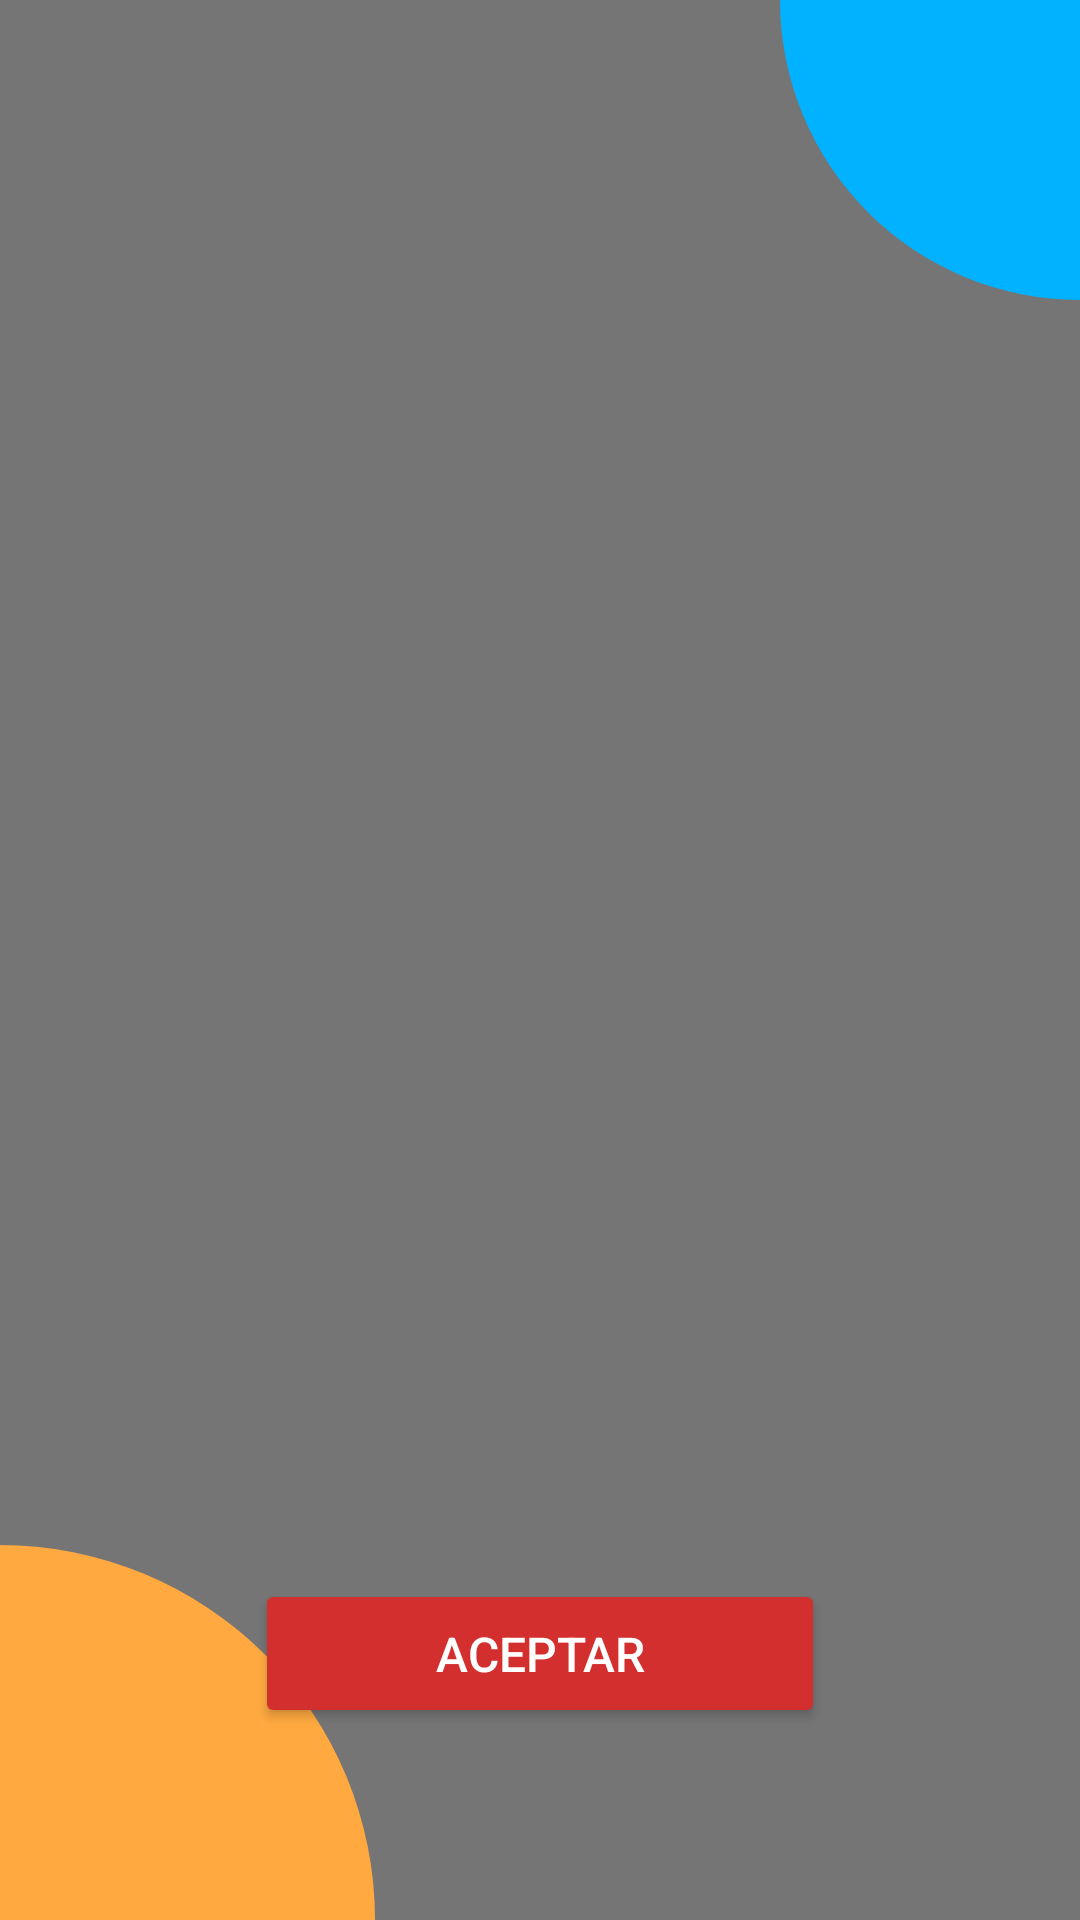

This screen was rendered from an Android layout file. Write that file and the resources it references.
<!-- AndroidManifest.xml: application theme Theme.Basic_module_hiopos -->
<!-- res/layout/dialog_payment_failure.xml -->
<?xml version="1.0" encoding="utf-8"?>
<RelativeLayout xmlns:android="http://schemas.android.com/apk/res/android"
    xmlns:tools="http://schemas.android.com/tools"
    android:layout_width="match_parent"
    android:layout_height="match_parent"
    android:background="@drawable/dialog_yappy_failure_background"
    android:padding="24dp">

    <LinearLayout
        android:layout_width="wrap_content"
        android:layout_height="wrap_content"
        android:orientation="vertical"
        android:layout_centerInParent="true"
        android:gravity="center_horizontal">

        <ImageView
            android:id="@+id/ivFailureIcon"
            android:layout_width="100dp"
            android:layout_height="100dp"
            tools:src="@drawable/ic_yappy_cancel_x" /> 

        <TextView
            android:id="@+id/tvFailureMessage"
            android:layout_width="wrap_content"
            android:layout_height="wrap_content"
            tools:text="Pago Cancelado"
            android:textSize="28sp"
            android:textStyle="bold"
            android:textColor="@color/yappy_failure_text_color"
            android:layout_marginTop="24dp"
            android:gravity="center"/>

        <TextView
            android:id="@+id/tvFailureSubMessage"
            android:layout_width="wrap_content"
            android:layout_height="wrap_content"
            tools:text="La transacción no pudo ser completada."
            android:textSize="16sp"
            android:textColor="@color/yappy_failure_text_color"
            android:layout_marginTop="8dp"
            android:gravity="center"
            android:visibility="gone"/> 
    </LinearLayout>

    <Button
        android:id="@+id/btnFailureAcknowledge"
        android:layout_width="wrap_content"
        android:layout_height="wrap_content"
        android:layout_alignParentBottom="true"
        android:layout_centerHorizontal="true"
        android:layout_marginBottom="40dp"
        android:backgroundTint="@color/yappy_failure_button_background"
        android:text="@string/payment_failure_accept_button"
        android:textColor="@color/yappy_failure_button_text_color"
        android:paddingStart="60dp"
        android:paddingEnd="60dp"
        android:paddingTop="14dp"
        android:paddingBottom="14dp"
        android:textSize="16sp"/>

</RelativeLayout>
<!-- resources referenced by this layout -->
<resources>
  <color name="yappy_failure_button_background">@color/yappy_failure_icon_color</color>
  <color name="yappy_failure_button_text_color">#FFFFFF</color>
  <color name="yappy_failure_text_color">#FFFFFF</color>
  <!-- drawable dialog_yappy_failure_background (drawable) -->
  <?xml version="1.0" encoding="utf-8"?>
  <layer-list xmlns:android="http://schemas.android.com/apk/res/android">
      <item>
          <shape android:shape="rectangle">
              <solid android:color="@color/yappy_failure_background" />
          </shape>
      </item>
      <item
          android:drawable="@drawable/sphere_orange"
          android:width="250dp"
          android:height="250dp"
          android:gravity="bottom|left"
          android:left="-125dp"
          android:bottom="-125dp" />
      <item
          android:drawable="@drawable/sphere_corner_blue"
          android:width="200dp"
          android:height="200dp"
          android:gravity="top|right"
          android:right="-100dp"
          android:top="-100dp" />
  </layer-list>
  <!-- drawable ic_yappy_cancel_x (drawable) -->
  <vector xmlns:android="http://schemas.android.com/apk/res/android"
      android:width="96dp"
      android:height="96dp"
      android:viewportWidth="24"
      android:viewportHeight="24">
      <path
          android:fillColor="@color/yappy_failure_icon_color"
          android:pathData="M19,6.41L17.59,5 12,10.59 6.41,5 5,6.41 10.59,12 5,17.59 6.41,19 12,13.41 17.59,19 19,17.59 13.41,12z"/>
  </vector>
  <string name="payment_failure_accept_button">ACEPTAR</string>
  <style name="Theme.Basic_module_hiopos" parent="Theme.MaterialComponents.DayNight.DarkActionBar">
          
          <item name="colorPrimary">@color/purple_500</item>
          <item name="colorPrimaryVariant">@color/purple_700</item>
          <item name="colorOnPrimary">@color/white</item>
          
          <item name="colorSecondary">@color/teal_200</item>
          <item name="colorSecondaryVariant">@color/teal_700</item>
          <item name="colorOnSecondary">@color/black</item>
          
          <item name="android:statusBarColor">?attr/colorPrimaryVariant</item>
          
      </style>
  <color name="yappy_failure_icon_color">#D32F2F</color>
  <color name="yappy_failure_background">#757575</color>
  <!-- drawable sphere_orange (drawable) -->
  <?xml version="1.0" encoding="utf-8"?>
  <shape xmlns:android="http://schemas.android.com/apk/res/android"
      android:shape="oval">
      <solid android:color="@color/yappy_sphere_orange" />
  </shape>
  <!-- drawable sphere_corner_blue (drawable) -->
  <?xml version="1.0" encoding="utf-8"?>
  <shape xmlns:android="http://schemas.android.com/apk/res/android"
      android:shape="oval">
      <solid android:color="@color/yappy_sphere_corner_blue" />
  </shape>
  <color name="purple_500">#FF6200EE</color>
  <color name="purple_700">#FF3700B3</color>
  <color name="white">#FFFFFFFF</color>
  <color name="teal_200">#FF03DAC5</color>
  <color name="teal_700">#FF018786</color>
  <color name="black">#FF000000</color>
  <color name="yappy_sphere_orange">#FFA940</color>
  <color name="yappy_sphere_corner_blue">#00B2FF</color>
</resources>
